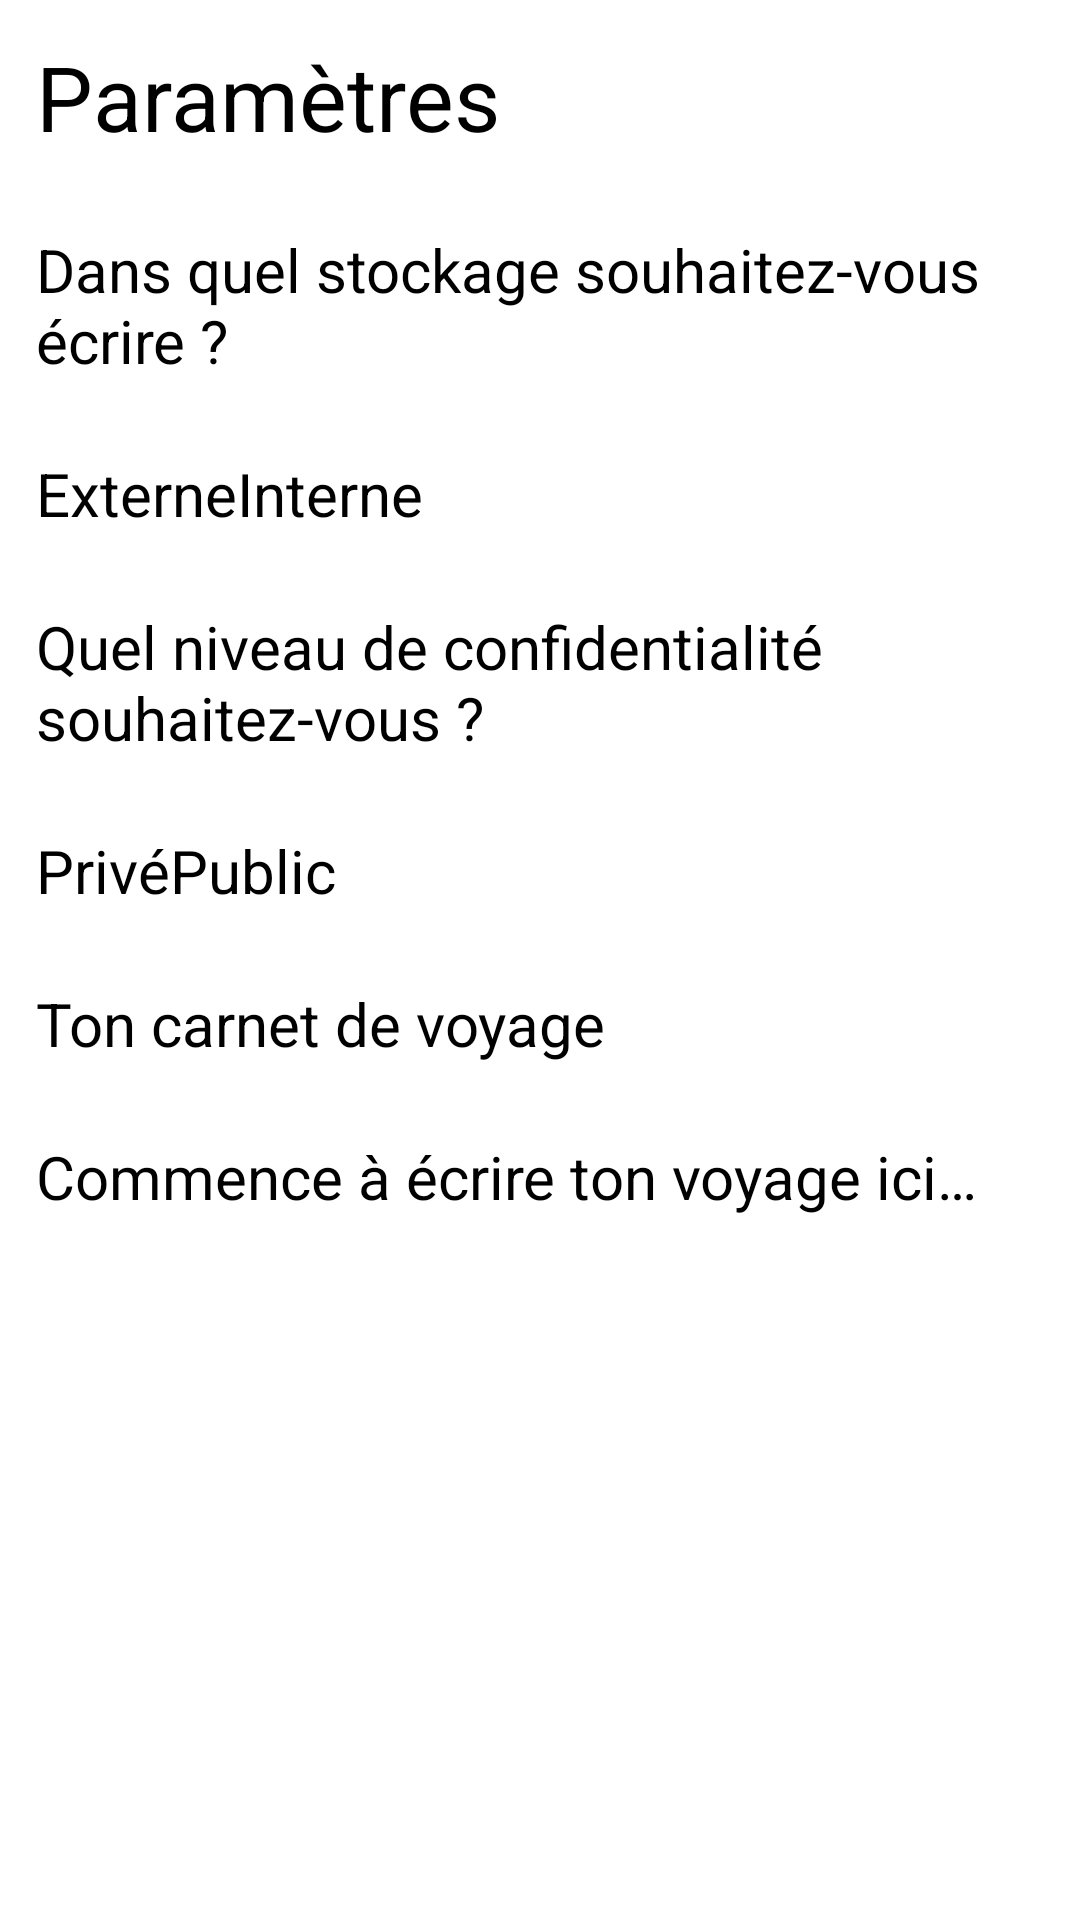

Here is an Android app screen rendered from its layout file. Give the layout XML and the strings, colors and styles it references.
<!-- AndroidManifest.xml: application theme Theme.SaveMyTrip -->
<!-- res/layout/activity_trip_book.xml -->
<?xml version="1.0" encoding="utf-8"?>
<androidx.constraintlayout.widget.ConstraintLayout xmlns:android="http://schemas.android.com/apk/res/android"
    xmlns:tools="http://schemas.android.com/tools"
    android:layout_width="match_parent"
    android:layout_height="match_parent"
    android:layout_margin="@dimen/large_margin_padding"
    tools:context=".tripbook.TripBookActivity">

    <LinearLayout
        android:layout_width="match_parent"
        android:layout_height="match_parent"
        android:orientation="vertical">

        <TextView
            android:layout_width="match_parent"
            android:layout_height="wrap_content"
            android:layout_margin="@dimen/margin_padding"
            android:text="@string/params"
            android:textSize="@dimen/title_font_size" />

        <TextView
            android:layout_width="match_parent"
            android:layout_height="wrap_content"
            android:layout_margin="@dimen/margin_padding"
            android:text="@string/question_storage_writing"
            android:textSize="@dimen/text_font_size" />

        
        <RadioGroup
            android:layout_width="fill_parent"
            android:layout_height="wrap_content"
            android:layout_margin="@dimen/margin_padding"
            android:orientation="horizontal">

            <RadioButton
                android:id="@+id/trip_book_radio_external"
                android:layout_width="wrap_content"
                android:layout_height="wrap_content"
                android:checked="true"
                android:text="@string/question_storage_writing_external"
                android:textSize="@dimen/text_font_size" />

            <RadioButton
                android:id="@+id/trip_book_radio_internal"
                android:layout_width="wrap_content"
                android:layout_height="wrap_content"
                android:checked="false"
                android:text="@string/question_storage_writing_internal"
                android:textSize="@dimen/text_font_size" />
        </RadioGroup>

        
        <LinearLayout
            android:id="@+id/trip_book_external_choice"
            android:layout_width="match_parent"
            android:layout_height="wrap_content"
            android:orientation="vertical">

            <TextView
                android:layout_width="match_parent"
                android:layout_height="wrap_content"
                android:layout_margin="@dimen/margin_padding"
                android:text="@string/question_storage_privacy"
                android:textSize="@dimen/text_font_size" />

            
            <RadioGroup
                android:layout_width="fill_parent"
                android:layout_height="wrap_content"
                android:layout_margin="@dimen/margin_padding"
                android:orientation="horizontal">

                <RadioButton
                    android:id="@+id/trip_book_radio_private"
                    android:layout_width="wrap_content"
                    android:layout_height="wrap_content"
                    android:checked="true"
                    android:text="@string/question_storage_privacy_private"
                    android:textSize="@dimen/text_font_size" />

                <RadioButton
                    android:id="@+id/trip_book_radio_public"
                    android:layout_width="wrap_content"
                    android:layout_height="wrap_content"
                    android:checked="false"
                    android:text="@string/question_storage_privacy_public"
                    android:textSize="@dimen/text_font_size" />
            </RadioGroup>
        </LinearLayout>

        
        <LinearLayout
            android:id="@+id/trip_book_internal_choice"
            android:layout_width="match_parent"
            android:layout_height="wrap_content"
            android:orientation="vertical"
            android:visibility="gone">

            <TextView
                android:layout_width="match_parent"
                android:layout_height="wrap_content"
                android:layout_margin="@dimen/margin_padding"
                android:text="@string/question_storage_cache"
                android:textSize="@dimen/text_font_size" />

            <RadioGroup
                android:layout_width="fill_parent"
                android:layout_height="wrap_content"
                android:layout_margin="@dimen/margin_padding"
                android:orientation="horizontal">

                <RadioButton
                    android:id="@+id/trip_book_radio_volatile"
                    android:layout_width="wrap_content"
                    android:layout_height="wrap_content"
                    android:checked="true"
                    android:text="@string/question_storage_cache_yes"
                    android:textSize="@dimen/text_font_size" />

                <RadioButton
                    android:id="@+id/trip_book_radio_normal"
                    android:layout_width="wrap_content"
                    android:layout_height="wrap_content"
                    android:checked="false"
                    android:text="@string/question_storage_cache_no"
                    android:textSize="@dimen/text_font_size" />
            </RadioGroup>
        </LinearLayout>

        <TextView
            android:layout_width="match_parent"
            android:layout_height="wrap_content"
            android:layout_margin="@dimen/margin_padding"
            android:text="@string/carnet_voyage"
            android:textSize="@dimen/text_font_size" />

        <EditText
            android:id="@+id/trip_book_edit_text"
            android:layout_width="match_parent"
            android:layout_height="match_parent"
            android:layout_margin="@dimen/margin_padding"
            android:autofillHints="Trip Book"
            android:gravity="top"
            android:hint="@string/trip_book_edit_text_placeholder"
            android:inputType="textMultiLine|textNoSuggestions"
            android:scrollbars="vertical"
            android:textSize="@dimen/text_font_size" />
    </LinearLayout>

</androidx.constraintlayout.widget.ConstraintLayout>
<!-- resources referenced by this layout -->
<resources>
  <dimen name="large_margin_padding">24dp</dimen>
  <dimen name="margin_padding">12dp</dimen>
  <dimen name="text_font_size">20sp</dimen>
  <dimen name="title_font_size">30sp</dimen>
  <string name="carnet_voyage">Ton carnet de voyage</string>
  <string name="params">Paramètres</string>
  <string name="question_storage_cache">Souhaitez-vous stocker le fichier en cache ?</string>
  <string name="question_storage_cache_no">Non</string>
  <string name="question_storage_cache_yes">Oui</string>
  <string name="question_storage_privacy">Quel niveau de confidentialité souhaitez-vous ?</string>
  <string name="question_storage_privacy_private">Privé</string>
  <string name="question_storage_privacy_public">Public</string>
  <string name="question_storage_writing">Dans quel stockage souhaitez-vous écrire ?</string>
  <string name="question_storage_writing_external">Externe</string>
  <string name="question_storage_writing_internal">Interne</string>
  <string name="trip_book_edit_text_placeholder">Commence à écrire ton voyage ici…</string>
  <style name="Theme.SaveMyTrip" parent="Theme.Material3.Dark">
              
          <item name="colorPrimary">@color/purple_500</item>
          <item name="colorPrimaryVariant">@color/purple_700</item>
          <item name="colorOnPrimary">@color/white</item>
  
              
          <item name="colorSecondary">@color/teal_200</item>
          <item name="colorSecondaryVariant">@color/teal_700</item>
          <item name="colorOnSecondary">@color/black</item>
  
              
      </style>
  <!-- not gathered from this repository: default colours our renderer supplied (Android Studio template values) -->
  <color name="purple_500">#FF6200EE</color>
  <color name="purple_700">#FF3700B3</color>
  <color name="teal_200">#FF03DAC5</color>
  <color name="teal_700">#FF018786</color>
  <color name="black">#FF000000</color>
  <color name="white">#FFFFFFFF</color>
</resources>
